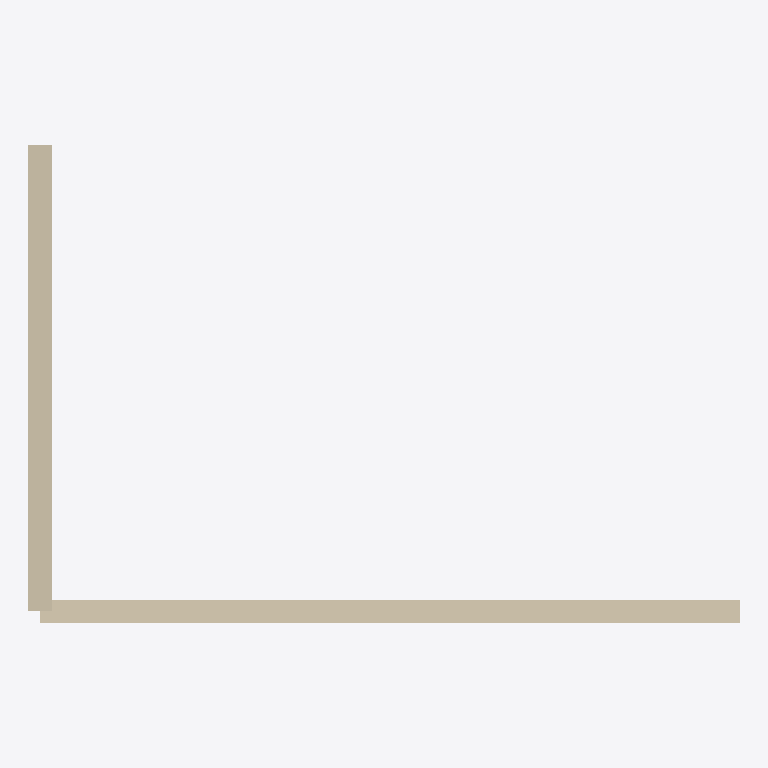
Plan cut of the same IFC building model at storey 'First Floor' (level 3.00 m, cut at 4.40 m), seen from above with north up, elements coloured by IFC class (only those large enough to see are counted): 2 walls (beige). Cut surfaces are drawn darker.
Extent 6.1 m × 4.1 m × 6.2 m (x, y, z). Storeys (2): Ground Floor at 0.00 m; First Floor at 3.00 m. Elements (4): 1 IfcDoor, 1 IfcSlab, 1 IfcWall, 1 IfcWallStandardCase.

HEADER;
FILE_DESCRIPTION(('ViewDefinition [ReferenceView]'),'2;1');
FILE_NAME('small_building.ifc','2026-10-30T00:00:00',('ReUseX'),('ReUseX'),'hand-written','ReUseX','');
FILE_SCHEMA(('IFC4'));
ENDSEC;
DATA;
#1=IFCPROJECT('1RXProject000000000000',$,'Small building',$,$,$,$,(#20),#10);
#30=IFCSITE('1RXSite000000000000000',$,'Site',$,$,#31,$,$,.ELEMENT.,$,$,$,$,$);
#40=IFCBUILDING('1RXBuilding00000000000',$,'Building',$,$,#41,$,$,.ELEMENT.,$,$,$);
#50=IFCBUILDINGSTOREY('1RXStorey0000000000000',$,'Ground Floor',$,$,#51,$,'Stueetage',.ELEMENT.,0.0);
#52=IFCBUILDINGSTOREY('1RXStorey1000000000000',$,'First Floor',$,$,#53,$,$,.ELEMENT.,3000.0);
#70=IFCWALL('1RXWallA00000000000000',$,'Wall A',$,'Basic Wall:200',#71,#73,'WA',.STANDARD.);
#80=IFCWALLSTANDARDCASE('1RXWallB00000000000000',$,'Wall B',$,$,#81,#83,$,.STANDARD.);
ENDSEC;
